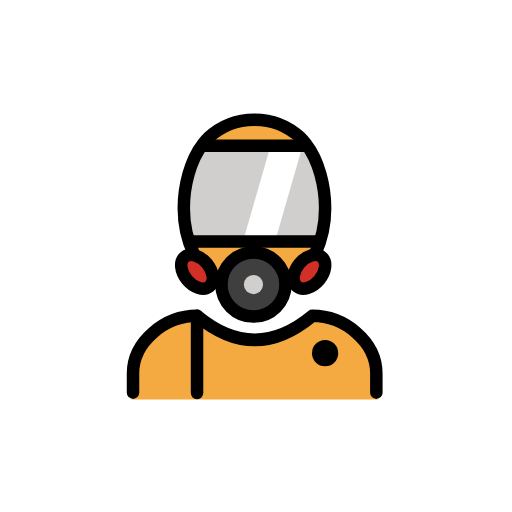
t = 0.00 s
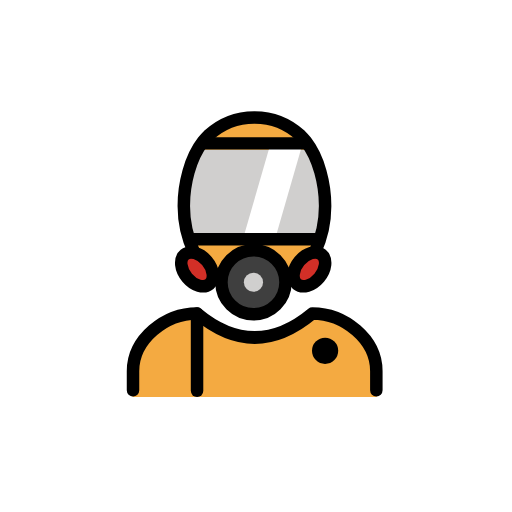
t = 0.48 s
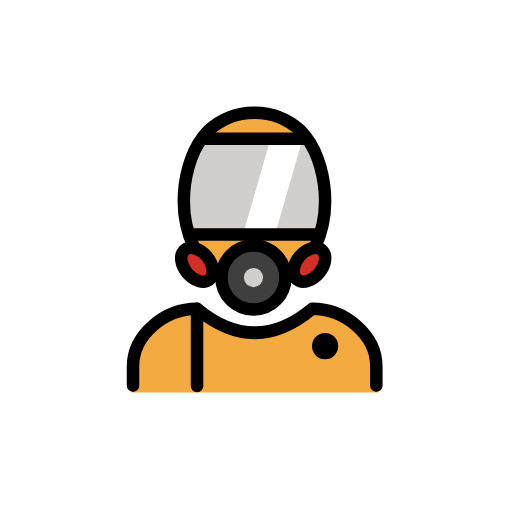
t = 1.43 s
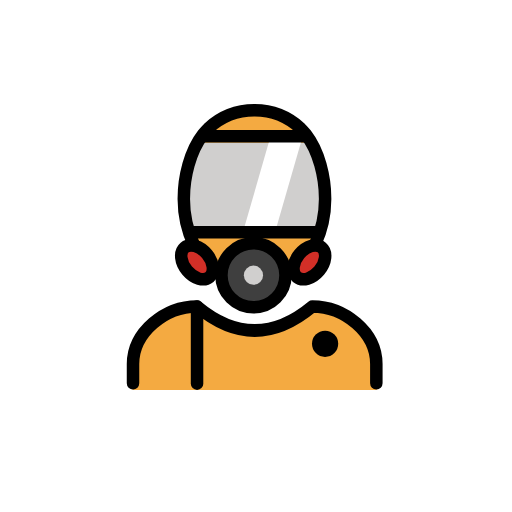
t = 1.90 s
t = 2.38 s: frame unchanged from t = 1.43 s, image omitted
t = 3.33 s: frame unchanged from t = 0.48 s, image omitted

The animated SVG that drew these frames (rendered in a browser with its animation timeline set to each time). Animation: 1 SMIL element (animateTransform=1); one cycle of 3.80 s, repeats indefinitely.

<?xml version='1.0' encoding='utf-8'?>
<svg xmlns="http://www.w3.org/2000/svg" id="emoji" viewBox="-5 -5 82 82" width="200" height="200" role="img">
  <title>OpenMoji: nuclear protection</title><g><g id="color">
    <g id="skin">
      <ellipse cx="35.5934" cy="28.2772" rx="11.281" ry="14.3576" fill="#f4aa41" />
    </g>
    <g id="color-2">
      <g id="color-2-2">
        <path fill="#f4aa41" d="M55.7858,58.9753A1.0255,1.0255,0,0,1,54.76,57.95V54.8732c0-4.5649-4.6149-9.0357-8.8723-9.2219-6.3636,5.1407-12.81,5.1407-19.1777,0-4.2624.1873-9.8989,4.657-9.8989,9.2219V57.95a1.0248,1.0248,0,0,1-1.0243,1.0255h-.0012" />
      </g>
    </g>
    <polygon fill="#d0cfce" points="43.887 19.363 27.689 19.363 24.731 24.335 25.638 33.685 45.938 33.685 46.896 24.619 43.887 19.363" />
    <circle cx="35.5934" cy="40.5776" r="5.1277" fill="#3f3f3f" />
    <circle cx="35.5934" cy="40.5776" r="1.5383" fill="#d0cfce" />
    <polygon fill="#fff" points="33.889 33.75 39 33.838 43.27 19.027 38.16 18.939 33.889 33.75" />
    <ellipse cx="44.5446" cy="38.5168" rx="3.0863" ry="2.0608" transform="translate(-13.5937 47.8818) rotate(-50)" fill="#d22f27" />
    <ellipse cx="26.5578" cy="38.5168" rx="2.0608" ry="3.0863" transform="translate(-18.5448 26.0823) rotate(-40)" fill="#d22f27" />
  </g>
  <g id="line">
    <path fill="none" stroke="#000" stroke-linecap="round" stroke-linejoin="round" stroke-width="2" d="M16.3024,57.8917V54.8151c0-5.1217,5.1357-9.23,10.2554-9.23q9.23,7.6915,18.46,0c5.1216,0,10.2554,4.1082,10.2554,9.23v3.0766" />
    <line x1="27.6889" x2="43.8865" y1="18.3376" y2="18.3376" fill="none" stroke="#000" stroke-linecap="round" stroke-linejoin="round" stroke-width="2" />
    <line x1="25.6378" x2="45.9376" y1="33.6847" y2="33.6847" fill="none" stroke="#000" stroke-linecap="round" stroke-linejoin="round" stroke-width="2" />
    <line x1="26.5578" x2="26.5578" y1="45.5852" y2="57.9498" fill="none" stroke="#000" stroke-linecap="round" stroke-linejoin="round" stroke-width="2" />
    <circle cx="35.5934" cy="40.5776" r="5.1277" fill="none" stroke="#000" stroke-linecap="round" stroke-linejoin="round" stroke-width="2" />
    <ellipse cx="44.5446" cy="38.5168" rx="3.0863" ry="2.0608" transform="translate(-13.5937 47.8818) rotate(-50)" fill="none" stroke="#000" stroke-linecap="round" stroke-linejoin="round" stroke-width="2" />
    <ellipse cx="26.5578" cy="38.5168" rx="2.0608" ry="3.0863" transform="translate(-18.5448 26.0823) rotate(-40)" fill="none" stroke="#000" stroke-linecap="round" stroke-linejoin="round" stroke-width="2" />
    <path fill="none" stroke="#000" stroke-linecap="round" stroke-linejoin="round" stroke-width="2" d="M26.0369,35.6641A17.2426,17.2426,0,0,1,24.44,28.2772c0-3.369.9753-7.5655,3.0766-10.2554a9.755,9.755,0,0,1,.8615-.968,10.8875,10.8875,0,0,1,7.3428-2.8778h.0652a10.8875,10.8875,0,0,1,7.3428,2.8778,9.755,9.755,0,0,1,.8615.968c2.1013,2.69,3.0766,6.8864,3.0766,10.2554a17.2452,17.2452,0,0,1-1.5935,7.379" />
    <circle cx="47.0666" cy="51.5579" r="2.1001" />
  </g>
<animateTransform attributeName="transform" type="translate" values="0 0;0 -1.5;0 0" dur="3.8s" repeatCount="indefinite" /></g></svg>
